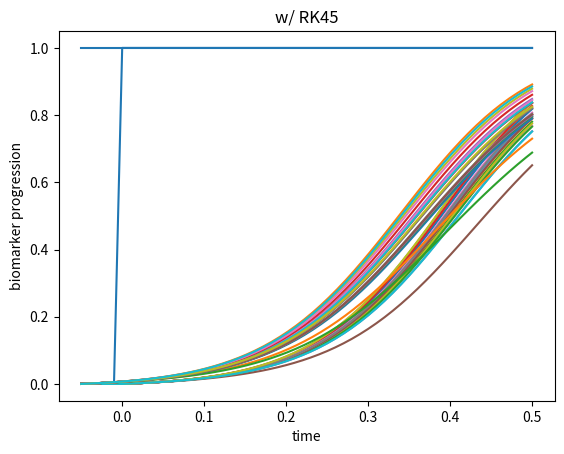

Write Python code to recreate this figure.
import numpy as np
import matplotlib.pyplot as plt
import scipy.integrate
# multi_logistic_deriv.m
def multi_logistic_deriv(K, x):
    """calculates the derivative of the logistic function given
    connectivity matrix K and the current state x."""
    dx_dt = (np.eye(len(K)) - np.diag(x)) @ K @ x
    return dx_dt

def random_connectivity_matrix(n, med_frac, source_rate, all_source_connections, seed = 10):
    np.random.RandomState(seed=seed)
    A = np.random.rand(n, n)
    A = A.T @ A
    A = A - np.diag(np.diag(A))
    K = A.copy()
    
    for i in range(n):
        loc_thresh = min(med_frac * np.median(A[i, 1:]), max(A[i, 1:] * 0.99))
        ind = A[i, 1:] < loc_thresh
        ind = np.insert(ind, 0, False)
        K[i, ind] = 0
        K[ind, i] = 0

    S = np.sum(K > 0.0, axis=0)
    for i in range(n):
        if S[i] == 0 or (i == 1 and S[i] < 2):
            if i != 1:
                val, ind = max((val, idx) for (idx, val) in enumerate(A[i, 1:]))
                K[i, ind+1] = val
                K[ind+1, i] = val
            else:
                val, ind = max((val, idx) for (idx, val) in enumerate(A[i, 2:]))
                K[i, ind+2] = val
                K[ind+2, i] = val

    K = K / np.max(K)
    if all_source_connections:
        K[0, :] = source_rate
        K[:, 0] = source_rate
    else:
        K[0, :] = 0.0
        K[:, 0] = 0.0
    K[0, 1] = source_rate
    K[1, 0] = source_rate

    return K

## MAIN
n = 20 # number of biomarkers
step = 0.01 # step size
n_steps = 50
neg_frac = 0.1 # for time before epoch?
t0 = -neg_frac * n_steps * step # start time

# initial conditions
x0 = np.zeros(n)
x0[0] = 1

x = np.zeros((n, int((1 + neg_frac) * n_steps) + 1))
t = np.arange(t0, (n_steps + 1) * step, step)

zero_ind = np.argmin(np.abs(t)) # evil hack

x[:, zero_ind] = x0

K = random_connectivity_matrix(n, 0.5, 0.1, True)

for i in range(1, zero_ind):
    ind = zero_ind - i
    dx_dt = multi_logistic_deriv(K, x[:, ind])
    x[:, ind-1] = np.maximum(0, x[:, ind] - dx_dt * step)

for i in range(zero_ind, n_steps + zero_ind):
    dx_dt = multi_logistic_deriv(K, x[:, i])
    x[:, i+1] = x[:, i] + dx_dt * step

# Assuming you've determined 'x' via manual integration steps
n_time_steps = x.shape[1]  # The number of columns in 'x' matches the number of time steps simulated
t = np.linspace(t0, t0 + step * (n_time_steps - 1), n_time_steps)

plt.plot(t, x.T)
plt.title("euler")
plt.xlabel('time')
plt.ylabel('biomarker progression')
plt.show()


def integrate_system(t, y):
    return multi_logistic_deriv(K, y)

n = 20  # number of biomarkers
step = 0.01  # step size
n_steps = 50
neg_frac = 0.1
t0 = -neg_frac * n_steps * step
tf = n_steps * step  # final time

# initial conditions
x0 = np.zeros(n)
x0[0] = 1

K = random_connectivity_matrix(n, 0.5, 0.1, True)

sol = scipy.integrate.solve_ivp(integrate_system, [t0, tf], x0, method='RK45', max_step=step)

plt.plot(sol.t, sol.y.T)
plt.title("w/ RK45")
plt.xlabel('time')
plt.ylabel('biomarker progression') 
plt.show()
